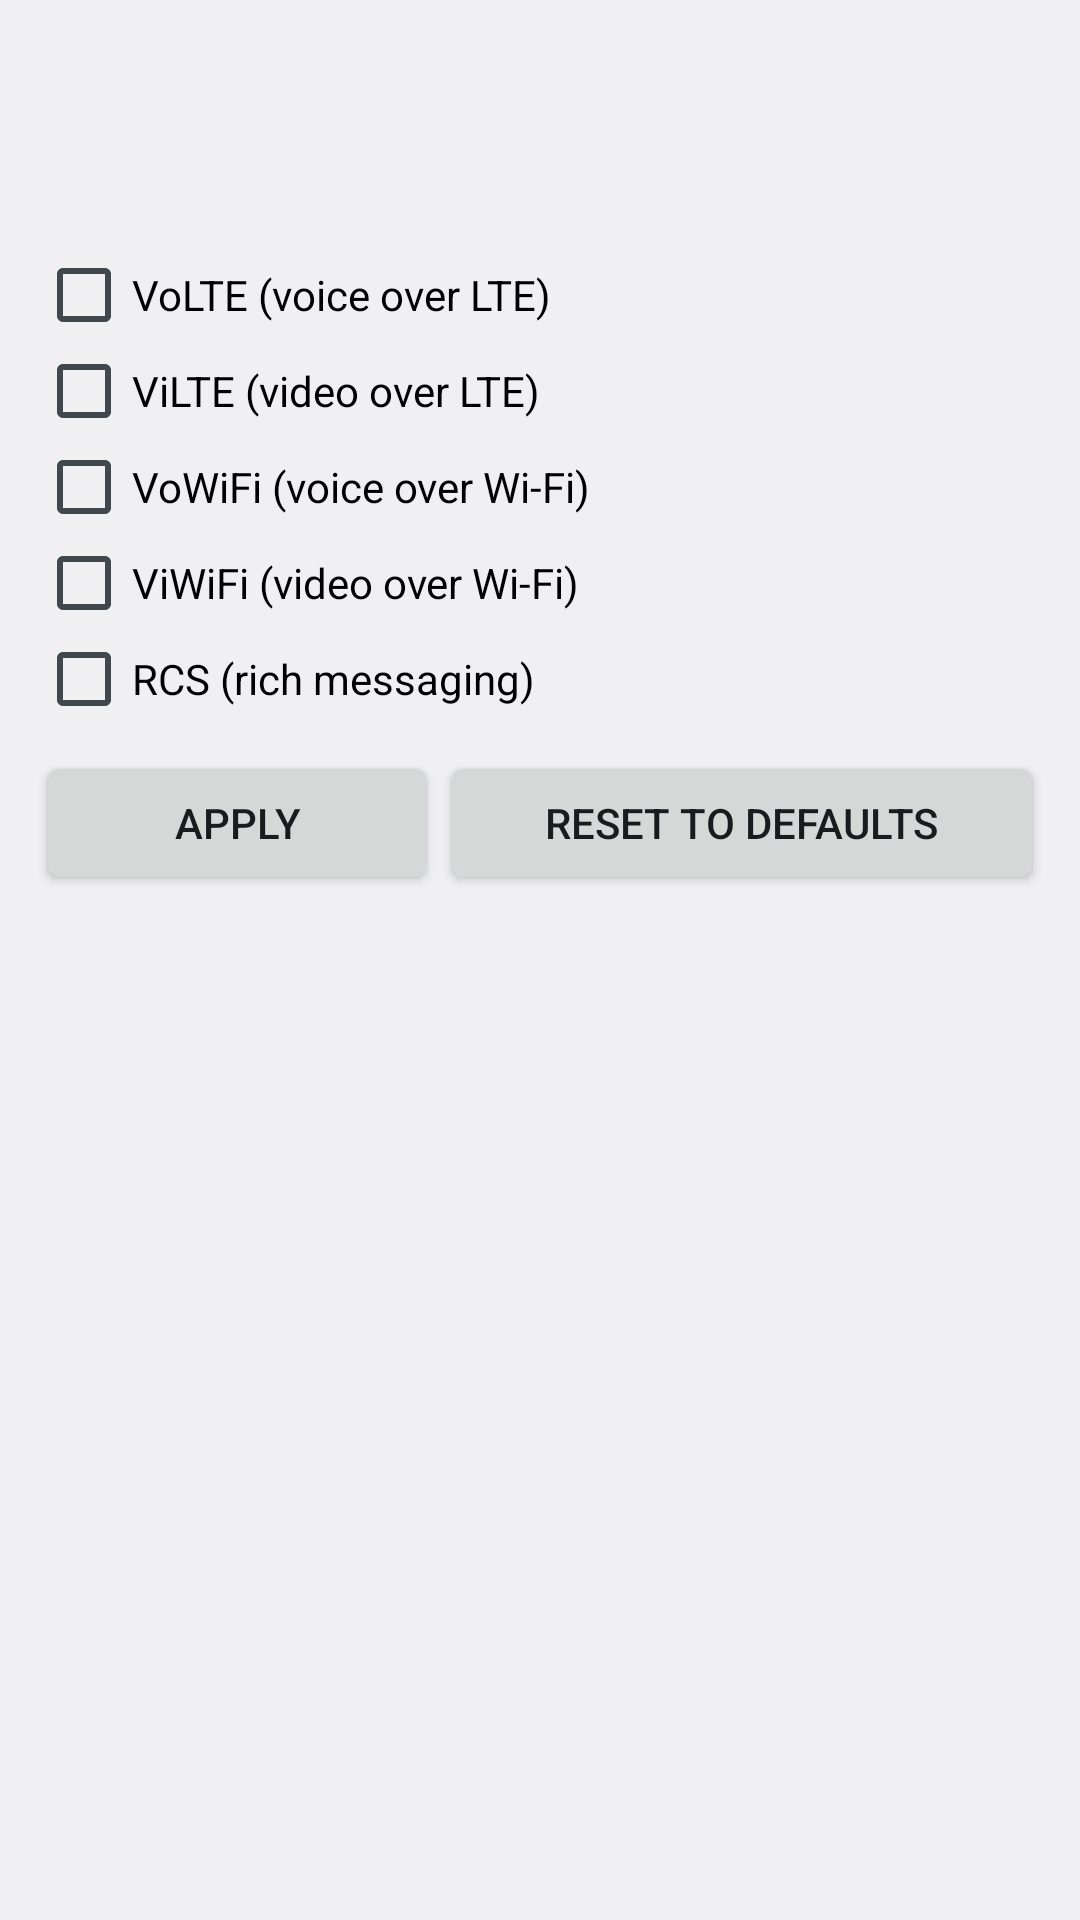

Here is an Android app screen rendered from its layout file. Give the layout XML and the strings, colors and styles it references.
<!-- AndroidManifest.xml: application theme AppTheme -->
<!-- res/layout/slot_card.xml -->
<?xml version="1.0" encoding="utf-8"?>
<LinearLayout xmlns:android="http://schemas.android.com/apk/res/android"
    android:layout_width="match_parent"
    android:layout_height="wrap_content"
    android:orientation="vertical"
    android:layout_marginBottom="24dp"
    android:padding="12dp"
    android:background="?android:attr/colorBackgroundFloating">

    <TextView
        android:id="@+id/slot_title"
        android:layout_width="match_parent"
        android:layout_height="wrap_content"
        android:textAppearance="?android:attr/textAppearanceMedium"
        android:textStyle="bold" />

    <TextView
        android:id="@+id/iccid"
        android:layout_width="match_parent"
        android:layout_height="wrap_content"
        android:textAppearance="?android:attr/textAppearanceSmall"
        android:textColor="?android:attr/textColorSecondary"
        android:fontFamily="monospace" />

    <TextView
        android:id="@+id/mccmnc"
        android:layout_width="match_parent"
        android:layout_height="wrap_content"
        android:layout_marginBottom="8dp"
        android:textAppearance="?android:attr/textAppearanceSmall"
        android:textColor="?android:attr/textColorSecondary" />

    <CheckBox
        android:id="@+id/cb_volte"
        android:layout_width="wrap_content"
        android:layout_height="wrap_content"
        android:text="@string/cb_volte" />

    <CheckBox
        android:id="@+id/cb_vilte"
        android:layout_width="wrap_content"
        android:layout_height="wrap_content"
        android:text="@string/cb_vilte" />

    <CheckBox
        android:id="@+id/cb_vowifi"
        android:layout_width="wrap_content"
        android:layout_height="wrap_content"
        android:text="@string/cb_vowifi" />

    <CheckBox
        android:id="@+id/cb_viwifi"
        android:layout_width="wrap_content"
        android:layout_height="wrap_content"
        android:text="@string/cb_viwifi" />

    <CheckBox
        android:id="@+id/cb_rcs"
        android:layout_width="wrap_content"
        android:layout_height="wrap_content"
        android:text="@string/cb_rcs" />

    <LinearLayout
        android:layout_width="match_parent"
        android:layout_height="wrap_content"
        android:orientation="horizontal"
        android:layout_marginTop="8dp">

        <Button
            android:id="@+id/btn_apply"
            android:layout_width="wrap_content"
            android:layout_height="wrap_content"
            android:layout_weight="1"
            android:text="@string/btn_apply" />

        <Button
            android:id="@+id/btn_reset"
            android:layout_width="wrap_content"
            android:layout_height="wrap_content"
            android:layout_weight="1"
            android:text="@string/btn_reset" />

    </LinearLayout>

</LinearLayout>
<!-- resources referenced by this layout -->
<resources>
  <string name="btn_apply">Apply</string>
  <string name="btn_reset">Reset to defaults</string>
  <string name="cb_rcs">RCS (rich messaging)</string>
  <string name="cb_vilte">ViLTE (video over LTE)</string>
  <string name="cb_viwifi">ViWiFi (video over Wi-Fi)</string>
  <string name="cb_volte">VoLTE (voice over LTE)</string>
  <string name="cb_vowifi">VoWiFi (voice over Wi-Fi)</string>
  <style name="AppTheme" parent="@android:style/Theme.DeviceDefault.Settings">
      </style>
</resources>
